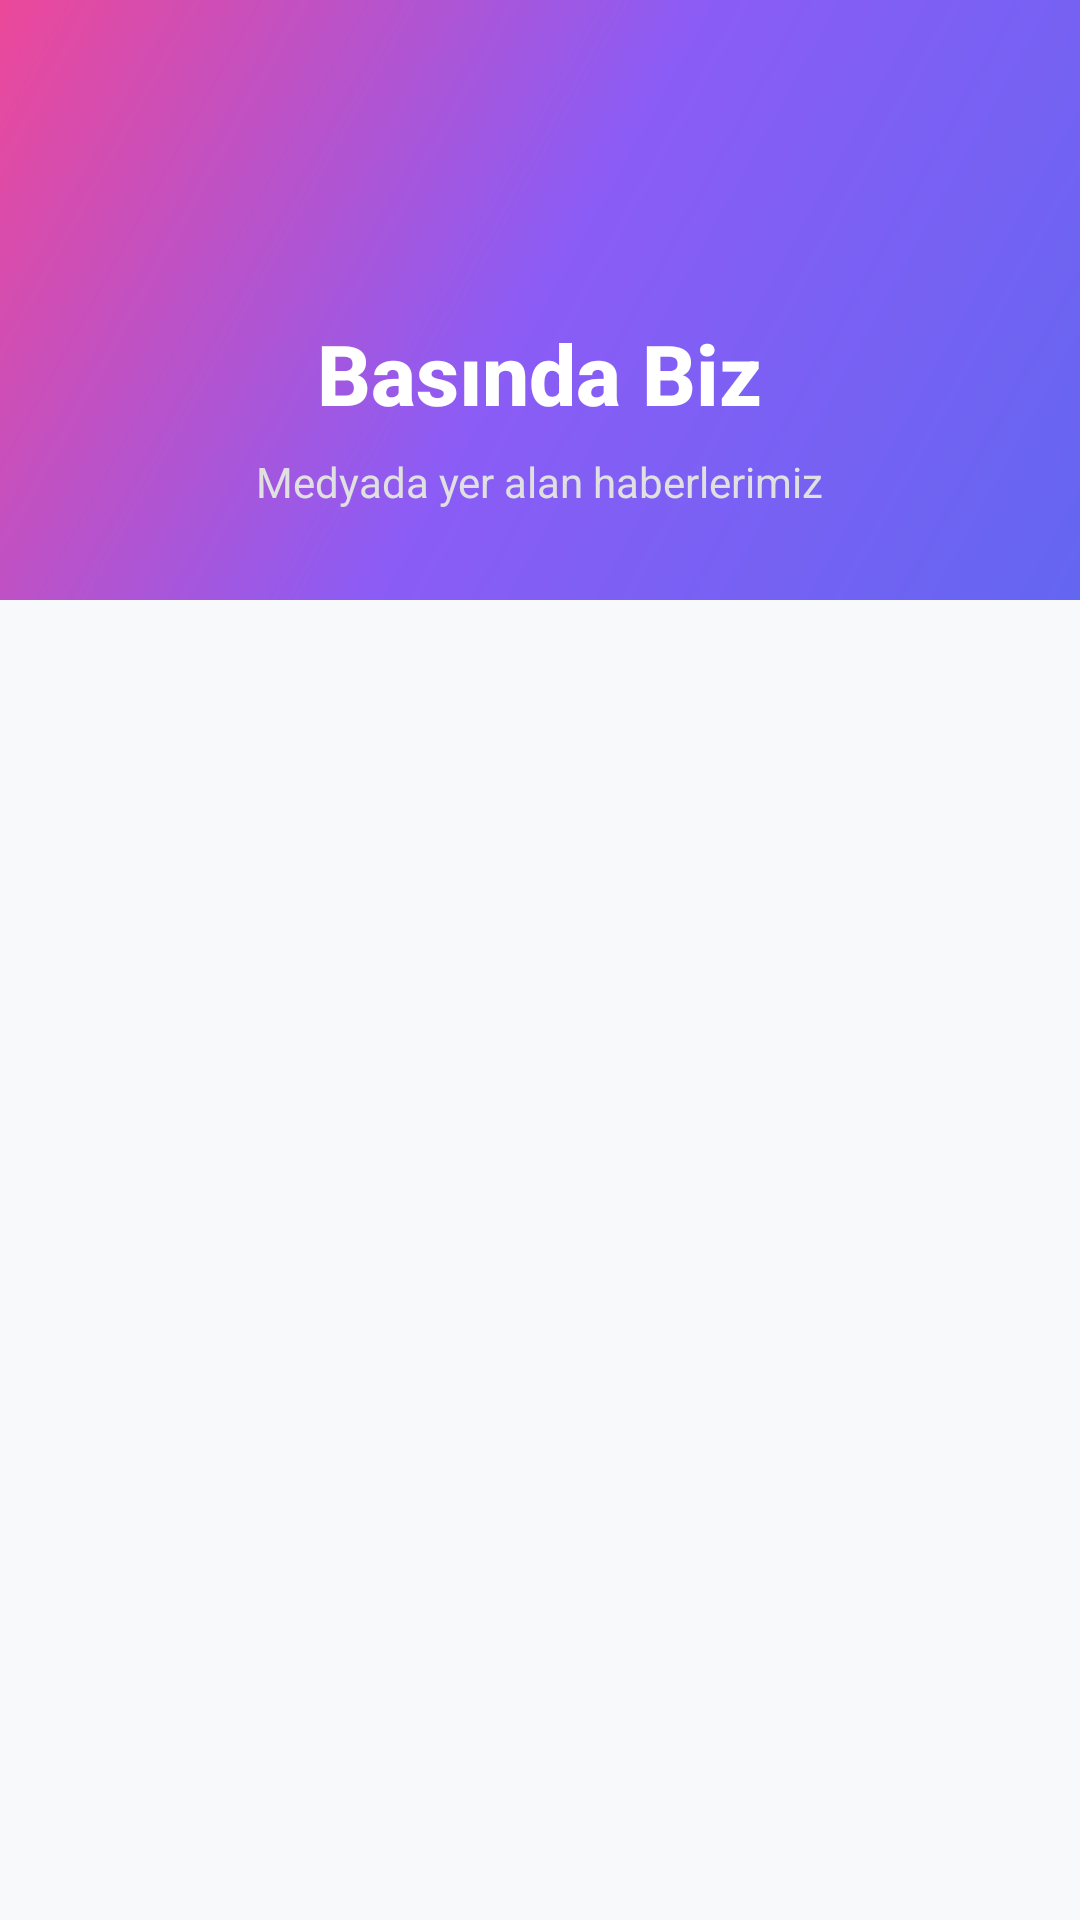

Write the Android layout XML for this screen, with the resource values it uses.
<!-- AndroidManifest.xml: application theme Theme.SmileHair -->
<!-- res/layout/activity_press.xml -->
<?xml version="1.0" encoding="utf-8"?>
<androidx.coordinatorlayout.widget.CoordinatorLayout xmlns:android="http://schemas.android.com/apk/res/android"
    xmlns:app="http://schemas.android.com/apk/res-auto"
    xmlns:tools="http://schemas.android.com/tools"
    android:layout_width="match_parent"
    android:layout_height="match_parent"
    android:background="#F8F9FA"
    tools:context=".PressActivity">

    <com.google.android.material.appbar.AppBarLayout
        android:id="@+id/appBarLayout"
        android:layout_width="match_parent"
        android:layout_height="wrap_content"
        android:elevation="0dp"
        app:elevation="0dp">

        <com.google.android.material.appbar.MaterialToolbar
            android:id="@+id/toolbar"
            android:layout_width="match_parent"
            android:layout_height="200dp"
            android:background="@drawable/gradient_header"
            app:layout_scrollFlags="scroll|exitUntilCollapsed"
            app:contentInsetStart="0dp">

            <RelativeLayout
                android:layout_width="match_parent"
                android:layout_height="match_parent"
                android:padding="16dp">

                <ImageButton
                    android:id="@+id/btnBack"
                    android:layout_width="48dp"
                    android:layout_height="48dp"
                    android:layout_alignParentStart="true"
                    android:layout_alignParentTop="true"
                    android:background="?attr/selectableItemBackgroundBorderless"
                    android:src="@drawable/ic_arrow_back"
                    android:contentDescription="@string/back" />

                <LinearLayout
                    android:layout_width="wrap_content"
                    android:layout_height="wrap_content"
                    android:layout_centerInParent="true"
                    android:orientation="vertical"
                    android:gravity="center">

                    <ImageView
                        android:layout_width="64dp"
                        android:layout_height="64dp"
                        android:src="@drawable/ic_info"
                        android:tint="#FFFFFF"
                        android:contentDescription="@string/press_icon"
                        android:layout_marginBottom="12dp" />

                    <TextView
                        android:layout_width="wrap_content"
                        android:layout_height="wrap_content"
                        android:text="Basında Biz"
                        android:textColor="#FFFFFF"
                        android:textSize="28sp"
                        android:textStyle="bold"
                        android:fontFamily="sans-serif-medium" />

                    <TextView
                        android:id="@+id/tvPressCount"
                        android:layout_width="wrap_content"
                        android:layout_height="wrap_content"
                        android:layout_marginTop="8dp"
                        android:text="Medyada yer alan haberlerimiz"
                        android:textColor="#E0E0E0"
                        android:textSize="14sp" />

                </LinearLayout>

            </RelativeLayout>

        </com.google.android.material.appbar.MaterialToolbar>

    </com.google.android.material.appbar.AppBarLayout>

    <androidx.core.widget.NestedScrollView
        android:layout_width="match_parent"
        android:layout_height="match_parent"
        app:layout_behavior="@string/appbar_scrolling_view_behavior">

        <LinearLayout
            android:layout_width="match_parent"
            android:layout_height="wrap_content"
            android:orientation="vertical"
            android:padding="16dp">

            
            <ProgressBar
                android:id="@+id/progressBar"
                android:layout_width="wrap_content"
                android:layout_height="wrap_content"
                android:layout_gravity="center"
                android:layout_marginTop="40dp"
                android:indeterminateTint="#6366F1"
                android:visibility="gone" />

            
            <LinearLayout
                android:id="@+id/emptyState"
                android:layout_width="match_parent"
                android:layout_height="wrap_content"
                android:layout_marginTop="60dp"
                android:gravity="center"
                android:orientation="vertical"
                android:visibility="gone">

                <ImageView
                    android:layout_width="120dp"
                    android:layout_height="120dp"
                    android:alpha="0.3"
                    android:src="@drawable/ic_info"
                    android:contentDescription="@string/empty" />

                <TextView
                    android:layout_width="wrap_content"
                    android:layout_height="wrap_content"
                    android:layout_marginTop="16dp"
                    android:text="Henüz basın haberi bulunamadı"
                    android:textColor="#666666"
                    android:textSize="18sp"
                    android:textStyle="bold" />

                <TextView
                    android:layout_width="wrap_content"
                    android:layout_height="wrap_content"
                    android:layout_marginTop="8dp"
                    android:text="Haberler yakında eklenecek"
                    android:textColor="#999999"
                    android:textSize="14sp" />

            </LinearLayout>

            
            <androidx.recyclerview.widget.RecyclerView
                android:id="@+id/rvPress"
                android:layout_width="match_parent"
                android:layout_height="wrap_content"
                android:clipToPadding="false"
                android:paddingBottom="16dp"
                tools:listitem="@layout/item_press_card" />

        </LinearLayout>

    </androidx.core.widget.NestedScrollView>

</androidx.coordinatorlayout.widget.CoordinatorLayout>
<!-- res/layout/item_press_card.xml (included above) -->
<?xml version="1.0" encoding="utf-8"?>
<com.google.android.material.card.MaterialCardView xmlns:android="http://schemas.android.com/apk/res/android"
    xmlns:app="http://schemas.android.com/apk/res-auto"
    android:layout_width="match_parent"
    android:layout_height="wrap_content"
    android:layout_marginBottom="16dp"
    app:cardCornerRadius="20dp"
    app:cardElevation="4dp"
    app:strokeWidth="0dp">

    <LinearLayout
        android:layout_width="match_parent"
        android:layout_height="wrap_content"
        android:orientation="vertical">

        
        <com.google.android.material.card.MaterialCardView
            android:layout_width="match_parent"
            android:layout_height="250dp"
            app:cardCornerRadius="20dp"
            app:cardElevation="0dp">

            <ImageView
                android:id="@+id/ivPressImage"
                android:layout_width="match_parent"
                android:layout_height="match_parent"
                android:scaleType="centerCrop"
                android:contentDescription="@string/press_image" />



        </com.google.android.material.card.MaterialCardView>

        
        <LinearLayout
            android:layout_width="match_parent"
            android:layout_height="wrap_content"
            android:orientation="vertical"
            android:padding="20dp">

            
            <LinearLayout
                android:layout_width="wrap_content"
                android:layout_height="wrap_content"
                android:orientation="horizontal"
                android:gravity="center_vertical"
                android:layout_marginBottom="12dp"
                android:background="#F3F4F6"
                android:paddingHorizontal="12dp"
                android:paddingVertical="6dp">

                <ImageView
                    android:layout_width="16dp"
                    android:layout_height="16dp"
                    android:src="@android:drawable/ic_menu_my_calendar"
                    android:contentDescription="@string/calendar_icon"
                    app:tint="#6366F1" />

                <TextView
                    android:id="@+id/tvPressDate"
                    android:layout_width="wrap_content"
                    android:layout_height="wrap_content"
                    android:layout_marginStart="6dp"
                    android:text="15 Aralık 2024"
                    android:textColor="#6366F1"
                    android:textSize="13sp"
                    android:textStyle="bold" />

            </LinearLayout>

            
            <TextView
                android:id="@+id/tvPressTitle"
                android:layout_width="match_parent"
                android:layout_height="wrap_content"
                android:text="Basın Haberi Başlığı"
                android:textColor="#1F2937"
                android:textSize="17sp"
                android:textStyle="bold"
                android:lineSpacingExtra="4dp"
                android:maxLines="3"
                android:ellipsize="end" />

        </LinearLayout>

    </LinearLayout>

</com.google.android.material.card.MaterialCardView>
<!-- resources referenced by this layout -->
<resources>
  <!-- drawable gradient_header (drawable) -->
  <?xml version="1.0" encoding="utf-8"?>
  <shape xmlns:android="http://schemas.android.com/apk/res/android">
      <gradient
          android:angle="135"
          android:startColor="#6366F1"
          android:centerColor="#8B5CF6"
          android:endColor="#EC4899"
          android:type="linear"/>
  </shape>
  <string name="back">Geri</string>
  <string name="calendar_icon">Takvim ikonu</string>
  <string name="empty">Boş</string>
  <string name="press_icon">Basın ikonu</string>
  <string name="press_image">Basın görseli</string>
  <style name="Theme.SmileHair" parent="Base.Theme.SmileHair" />
  <style name="Base.Theme.SmileHair" parent="Theme.Material3.DayNight.NoActionBar">
          
          
      </style>
</resources>
